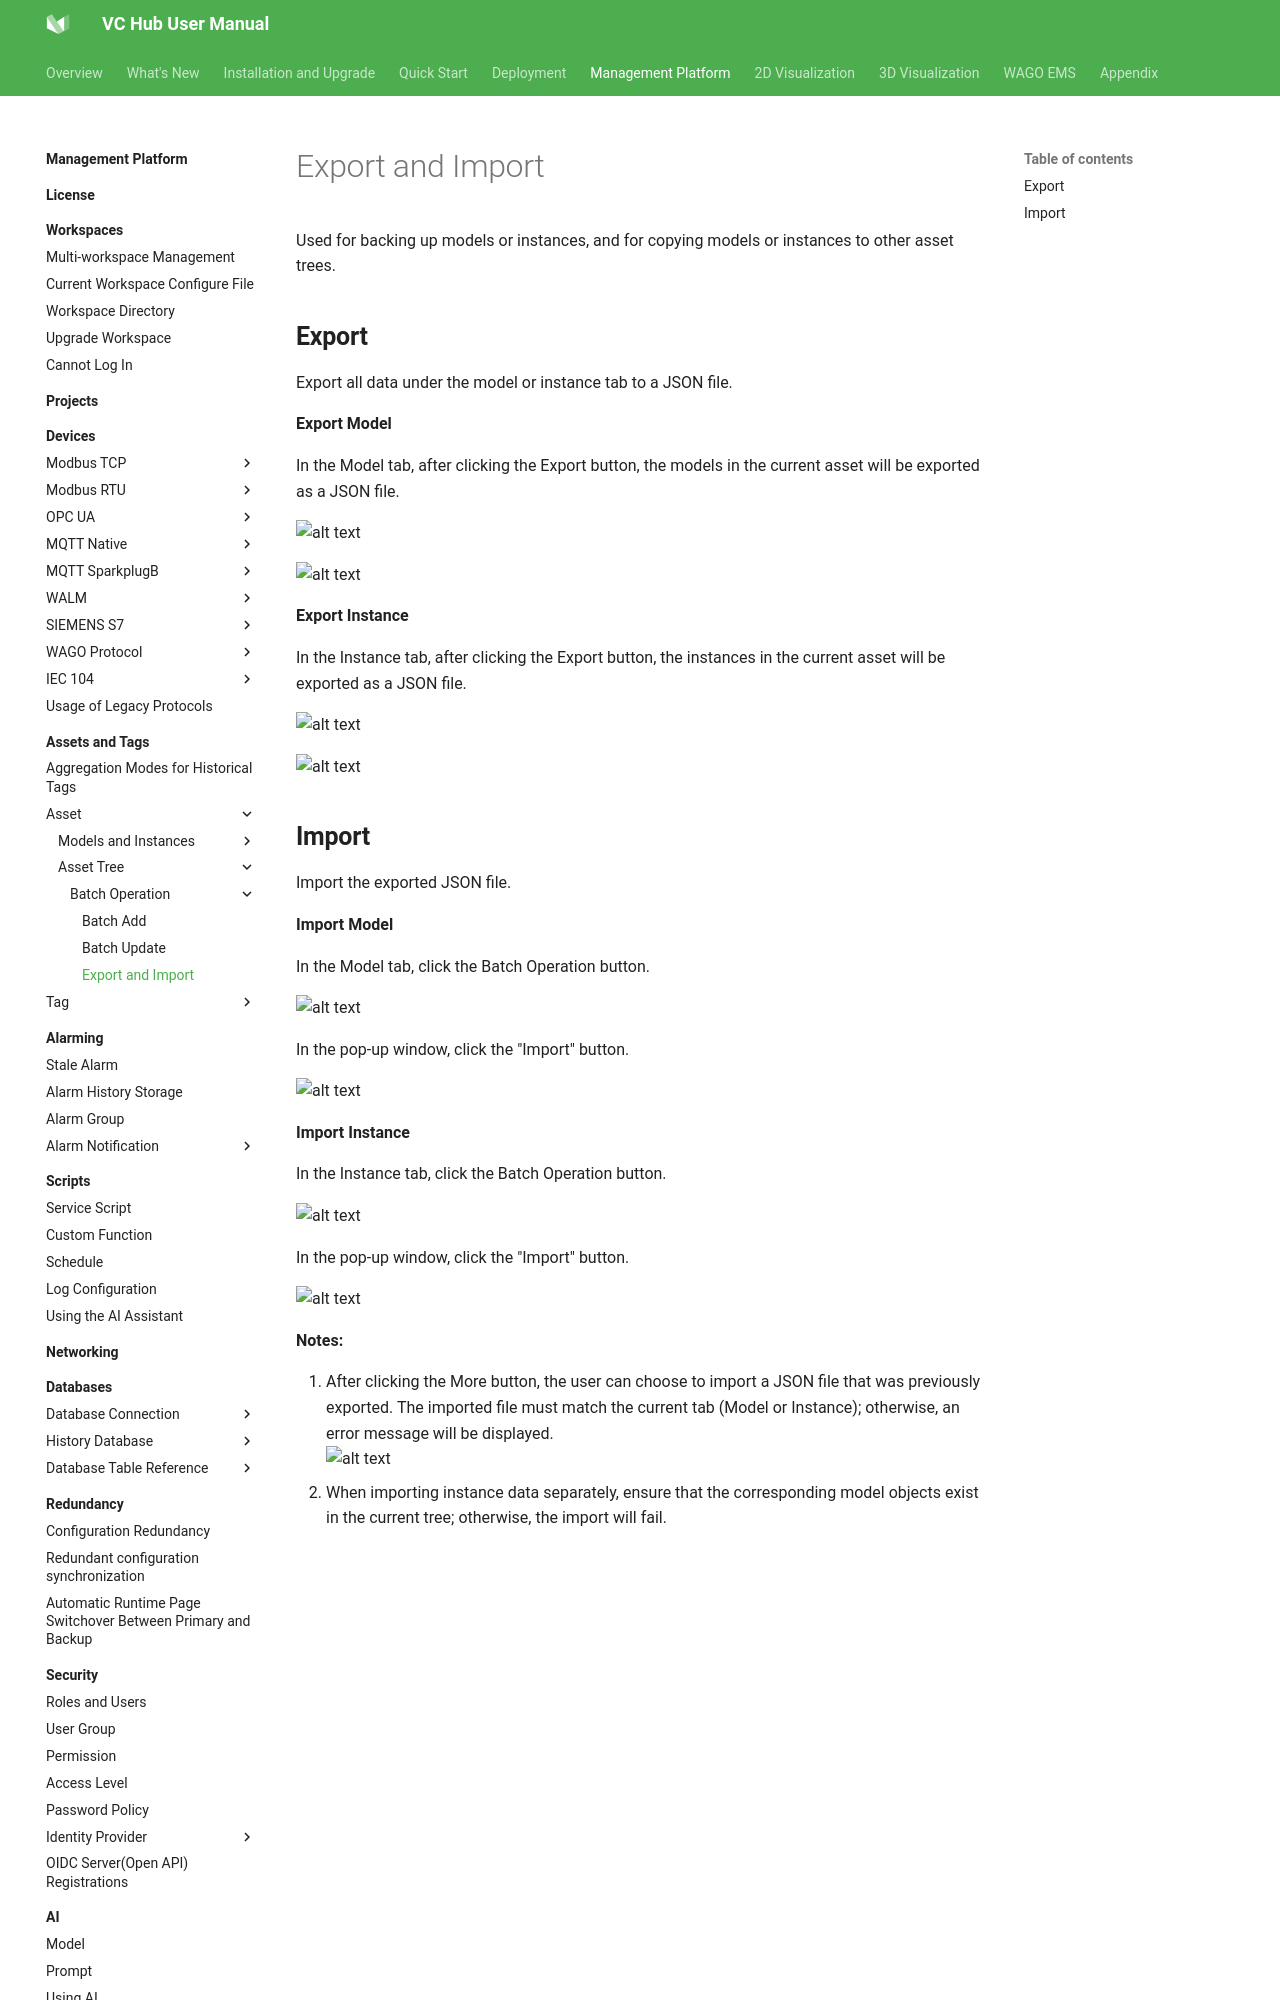

repository: mm-zzg/vchub-en-v52 · page: management-platform/assets-and-tags/asset/asset-tree/batch-operation/export-and-import/index.html · generator: mkdocs

# Export and Import

Used for backing up models or instances, and for copying models or instances to other asset trees.

## **Export**

Export all data under the model or instance tab to a JSON file.

**Export Model**

In the Model tab, after clicking the Export button, the models in the current asset will be exported as a JSON file.

![alt text](20.png)

![alt text](21.png)

**Export  Instance**

In the Instance tab, after clicking the Export button, the instances in the current asset will be exported as a JSON file.

![alt text](22.png)

![alt text](23.png)
